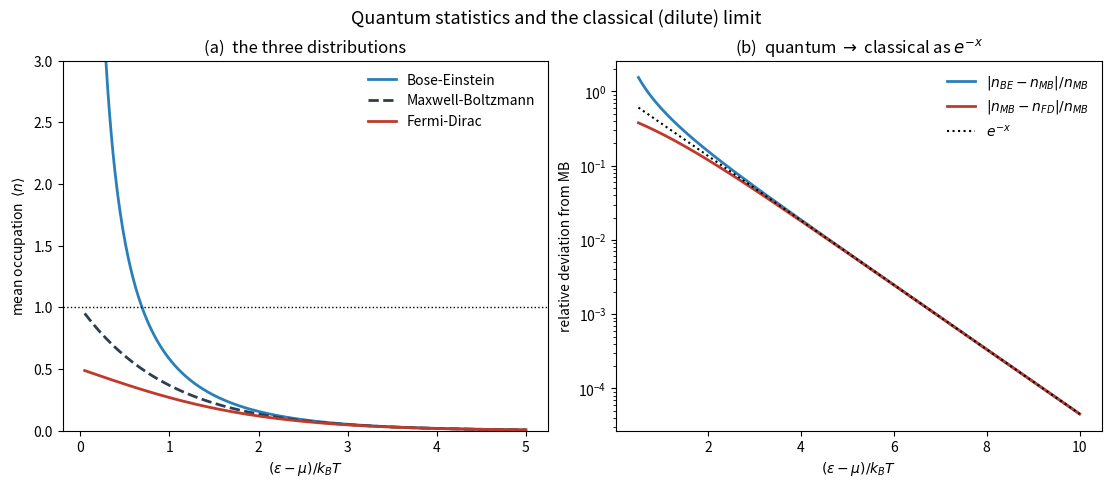

Recreate this plot in Python.
#!/usr/bin/env python3
"""
Example 3.2 (direct numerical) -- The three statistics: Maxwell-Boltzmann,
Bose-Einstein and Fermi-Dirac, and their common classical limit.

The mean number of particles occupying a single-particle state of energy eps,
when the system exchanges particles with a reservoir at temperature T and
chemical potential mu, is

    Maxwell-Boltzmann:  <n>_MB = exp[-(eps-mu)/kT]
    Bose-Einstein:      <n>_BE = 1 / (exp[(eps-mu)/kT] - 1)
    Fermi-Dirac:        <n>_FD = 1 / (exp[(eps-mu)/kT] + 1)

Writing x = (eps - mu)/kT, all three depend on x alone.  Fermions never exceed
one per state (Pauli); bosons diverge as x -> 0 (condensation tendency); and for
x >> 1 -- the dilute / non-degenerate regime -- the +-1 becomes negligible and
BOTH quantum statistics collapse onto the classical Maxwell-Boltzmann result.
This script evaluates the three distributions, verifies the classical limit by
measuring the relative deviation from MB as a function of x, and confirms it
decays as exp(-x).

Only numpy, scipy, matplotlib are used.
"""

import numpy as np
import matplotlib.pyplot as plt


def n_MB(x):
    return np.exp(-x)


def n_BE(x):
    # defined for x > 0 (eps > mu); diverges as x -> 0+
    return 1.0 / (np.exp(x) - 1.0)


def n_FD(x):
    return 1.0 / (np.exp(x) + 1.0)


def main():
    print("=" * 70)
    print("Example 3.2  Maxwell-Boltzmann, Bose-Einstein, Fermi-Dirac statistics")
    print("=" * 70)

    # --- Tabulate the three occupations and the deviation from MB -------
    print(f"\n{'x=(e-mu)/kT':>12} {'n_BE':>10} {'n_MB':>10} {'n_FD':>10} "
          f"{'(BE-MB)/MB':>12} {'(MB-FD)/MB':>12}")
    for x in [0.1, 0.5, 1.0, 2.0, 3.0, 5.0, 8.0]:
        be, mb, fd = n_BE(x), n_MB(x), n_FD(x)
        print(f"{x:>12.2f} {be:>10.4f} {mb:>10.4f} {fd:>10.4f} "
              f"{(be-mb)/mb:>12.4e} {(mb-fd)/mb:>12.4e}")

    # --- Verify the classical limit: deviations decay as exp(-x) --------
    # (BE - MB)/MB = 1/(1 - e^{-x}) * e^{-x} ... -> e^{-x} for large x; likewise
    # (MB - FD)/MB -> e^{-x}.  Fit the log-slope to confirm the rate.
    x = np.linspace(3.0, 10.0, 60)
    dev_BE = (n_BE(x) - n_MB(x)) / n_MB(x)
    dev_FD = (n_MB(x) - n_FD(x)) / n_MB(x)
    slope_BE = np.polyfit(x, np.log(dev_BE), 1)[0]
    slope_FD = np.polyfit(x, np.log(dev_FD), 1)[0]
    print(f"\nClassical-limit convergence (relative deviation ~ e^(-x)):")
    print(f"  BE deviation log-slope = {slope_BE:.4f}  (expected -1)")
    print(f"  FD deviation log-slope = {slope_FD:.4f}  (expected -1)")

    # --- Sanity identity: n_BE and n_FD bracket n_MB --------------------
    xt = np.linspace(0.2, 8, 400)
    assert np.all(n_BE(xt) >= n_MB(xt)) and np.all(n_MB(xt) >= n_FD(xt))
    print("  verified for all x>0:  n_FD <= n_MB <= n_BE")

    # -----------------------------------------------------------------
    fig, (ax1, ax2) = plt.subplots(1, 2, figsize=(11, 4.5),
                                   constrained_layout=True)

    x = np.linspace(0.05, 5, 500)
    ax1.plot(x, n_BE(x), color="#2980b9", lw=2, label="Bose-Einstein")
    ax1.plot(x, n_MB(x), color="#2c3e50", lw=2, ls="--", label="Maxwell-Boltzmann")
    ax1.plot(x, n_FD(x), color="#c0392b", lw=2, label="Fermi-Dirac")
    ax1.axhline(1.0, color="k", ls=":", lw=1)
    ax1.set_ylim(0, 3)
    ax1.set_xlabel(r"$(\varepsilon-\mu)/k_BT$")
    ax1.set_ylabel(r"mean occupation  $\langle n\rangle$")
    ax1.set_title("(a)  the three distributions")
    ax1.legend(frameon=False)

    x = np.linspace(0.5, 10, 400)
    ax2.semilogy(x, np.abs(n_BE(x)-n_MB(x))/n_MB(x), color="#2980b9", lw=2,
                 label=r"$|n_{BE}-n_{MB}|/n_{MB}$")
    ax2.semilogy(x, np.abs(n_MB(x)-n_FD(x))/n_MB(x), color="#c0392b", lw=2,
                 label=r"$|n_{MB}-n_{FD}|/n_{MB}$")
    ax2.semilogy(x, np.exp(-x), "k:", lw=1.5, label=r"$e^{-x}$")
    ax2.set_xlabel(r"$(\varepsilon-\mu)/k_BT$")
    ax2.set_ylabel("relative deviation from MB")
    ax2.set_title("(b)  quantum $\\to$ classical as $e^{-x}$")
    ax2.legend(frameon=False)

    fig.suptitle("Quantum statistics and the classical (dilute) limit",
                 y=1.05, fontsize=13)
    fig.savefig("fig3_2.png", dpi=200, bbox_inches="tight")
    print("\nSaved fig3_2.png")


if __name__ == "__main__":
    main()
